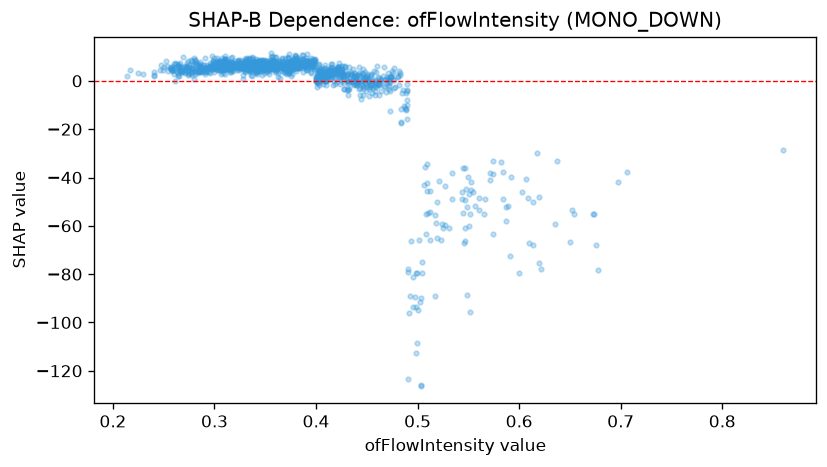

Data behind this chart, as committed beside it:
feature_value, shap_value
0.4, 0.4367
0.408, 3.284
0.334, 4.575
0.35, 8.236
0.284, 4.253
0.312, 4.869
0.349, 6.309
0.555, -46.01
0.313, 4.892
0.436, 4.709
0.336, 5.649
0.362, 5.291
0.412, 2.213
0.301, 5.123
0.456, -3.129
0.34, 6.756
0.62, -47.99
0.386, 7.475
0.551, -46.68
0.384, 5.698
0.571, -38.05
0.309, 4.903
0.547, -36.17
0.37, 6.181
0.381, 6.333
0.449, 1.494
0.419, 4.806
0.458, -4.365
0.35, 4.97
0.373, 3.196
0.379, 8.498
0.337, 2.042
0.342, 5.568
0.565, -55.03
0.428, -3.299
0.355, 6.979
0.378, 5.447
0.384, 8.843
0.399, 8.593
0.293, 5.728
0.274, 2.355
0.388, 6.975
0.318, 4.217
0.26, 2.867
0.361, 7.014
0.365, 7.225
0.377, 5.414
0.316, 3.464
0.455, -0.2191
0.327, 8.098
0.46, 6.09
0.463, -1.403
0.334, 6.804
0.416, 6.873
0.547, -60.89
0.34, 5.831
0.419, 1.013
0.413, 3.834
0.389, 5.848
0.331, 7.675
... 1,197 more rows
